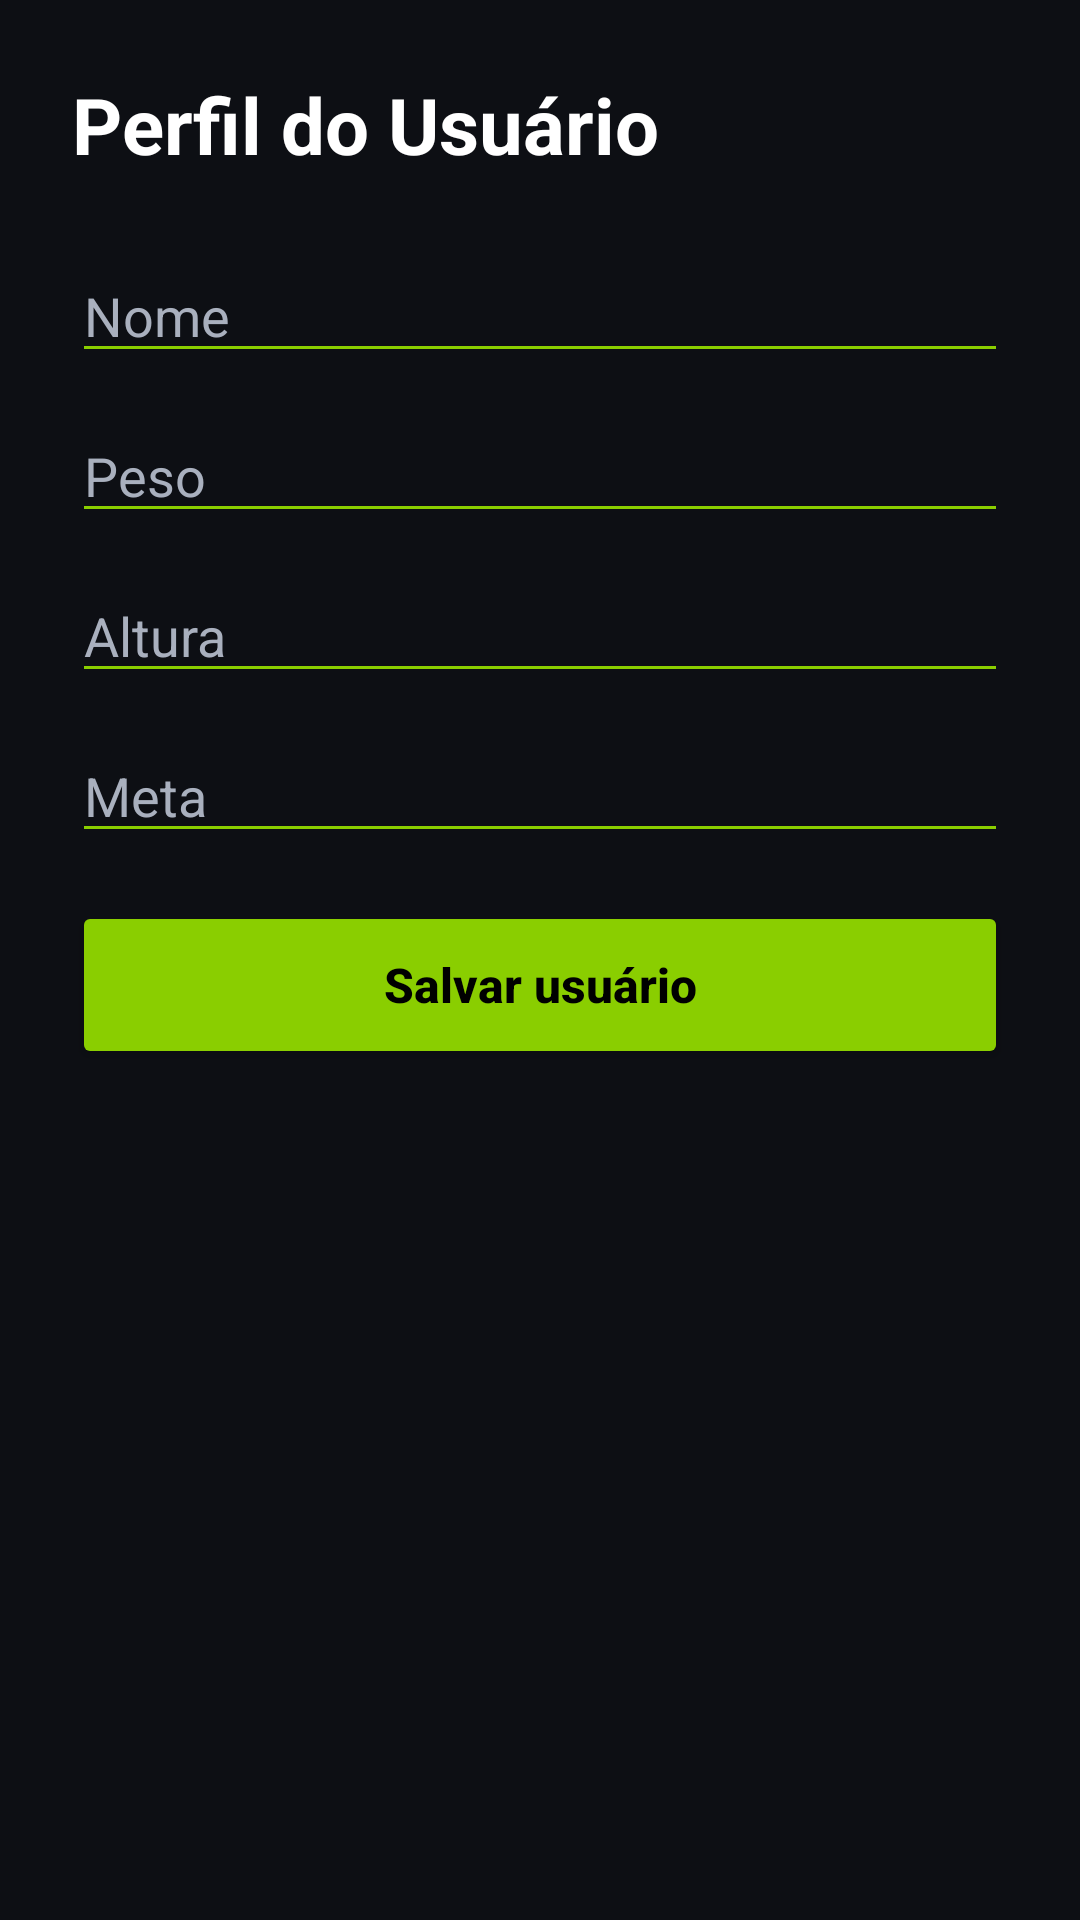

The Android layout XML behind this screen, and the referenced resources:
<!-- AndroidManifest.xml: application theme Theme.B1Academia -->
<!-- res/layout/activity_usuario.xml -->
<?xml version="1.0" encoding="utf-8"?>
<LinearLayout xmlns:android="http://schemas.android.com/apk/res/android"
    android:layout_width="match_parent"
    android:layout_height="match_parent"
    android:orientation="vertical"
    android:background="@color/app_background"
    android:padding="24dp">

    <TextView
        android:id="@+id/txtTituloUsuario"
        android:layout_width="wrap_content"
        android:layout_height="wrap_content"
        android:text="Perfil do Usuário"
        android:textColor="@color/app_text_primary"
        android:textSize="26sp"
        android:textStyle="bold" />

    <EditText
        android:id="@+id/edtNomeUsuario"
        android:layout_width="match_parent"
        android:layout_height="wrap_content"
        android:layout_marginTop="24dp"
        android:backgroundTint="@color/app_accent"
        android:hint="Nome"
        android:inputType="textCapWords"
        android:textColor="@color/app_text_primary"
        android:textColorHint="@color/app_text_secondary" />

    <EditText
        android:id="@+id/edtPesoUsuario"
        android:layout_width="match_parent"
        android:layout_height="wrap_content"
        android:layout_marginTop="12dp"
        android:backgroundTint="@color/app_accent"
        android:hint="Peso"
        android:inputType="numberDecimal"
        android:textColor="@color/app_text_primary"
        android:textColorHint="@color/app_text_secondary" />

    <EditText
        android:id="@+id/edtAlturaUsuario"
        android:layout_width="match_parent"
        android:layout_height="wrap_content"
        android:layout_marginTop="12dp"
        android:backgroundTint="@color/app_accent"
        android:hint="Altura"
        android:inputType="numberDecimal"
        android:textColor="@color/app_text_primary"
        android:textColorHint="@color/app_text_secondary" />

    <EditText
        android:id="@+id/edtMetaUsuario"
        android:layout_width="match_parent"
        android:layout_height="wrap_content"
        android:layout_marginTop="12dp"
        android:backgroundTint="@color/app_accent"
        android:hint="Meta"
        android:inputType="textCapWords"
        android:textColor="@color/app_text_primary"
        android:textColorHint="@color/app_text_secondary" />

    <Button
        android:id="@+id/btnSalvarUsuario"
        android:layout_width="match_parent"
        android:layout_height="56dp"
        android:layout_marginTop="16dp"
        android:backgroundTint="@color/app_accent"
        android:text="Salvar usuário"
        android:textAllCaps="false"
        android:textColor="@android:color/black"
        android:textSize="16sp"
        android:textStyle="bold" />

    <ListView
        android:id="@+id/listaUsuarios"
        android:layout_width="match_parent"
        android:layout_height="0dp"
        android:layout_marginTop="24dp"
        android:layout_weight="1"
        android:divider="@color/app_divider"
        android:dividerHeight="1dp" />

</LinearLayout>
<!-- resources referenced by this layout -->
<resources>
  <color name="app_accent">#8ACE00</color>
  <color name="app_background">#0D0F14</color>
  <color name="app_divider">#2A3140</color>
  <color name="app_text_primary">#FFFFFF</color>
  <color name="app_text_secondary">#A9B0BE</color>
  <style name="Theme.B1Academia" parent="Base.Theme.B1Academia" />
  <style name="Base.Theme.B1Academia" parent="Theme.Material3.DayNight.NoActionBar">
          
          
      </style>
</resources>
